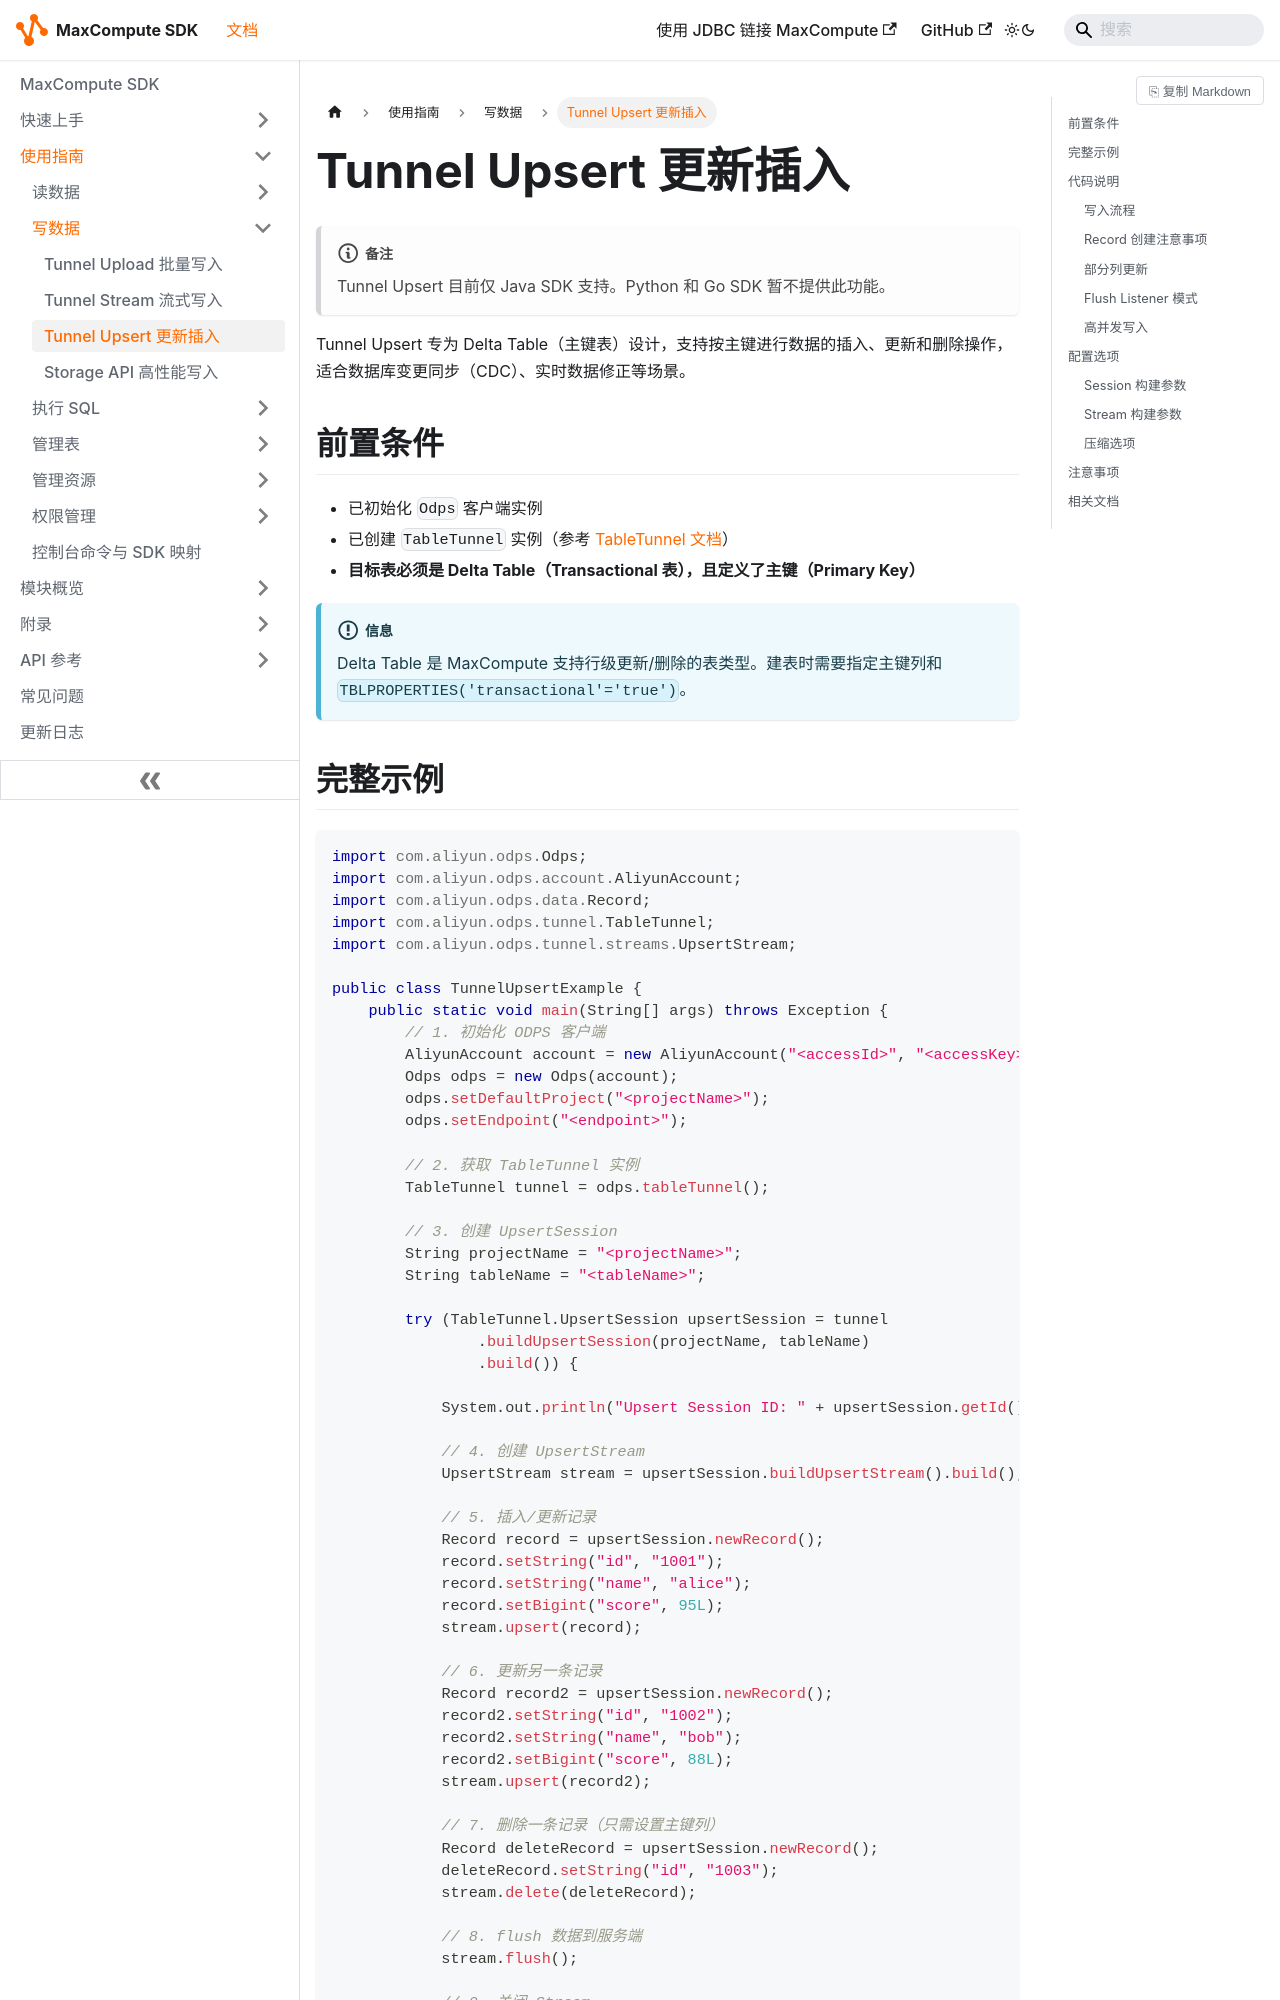

repository: aliyun/aliyun-odps-java-sdk · page: guides/write-data/tunnel-upsert/index.html · generator: docusaurus

---
title: Tunnel Upsert 更新插入
description: 使用 Tunnel UpsertSession 对 Delta Table（主键表）进行数据的插入、更新和删除操作
sidebar_position: 4
module: odps-sdk-tunnel
task: write-data
apis: [TableTunnel, UpsertSession, UpsertStream]
since: "0.48.3"
keywords: [tunnel, upsert, delta table, 主键表, 更新, 删除, flush, CDC]
---

# Tunnel Upsert 更新插入

:::note
Tunnel Upsert 目前仅 Java SDK 支持。Python 和 Go SDK 暂不提供此功能。
:::

Tunnel Upsert 专为 Delta Table（主键表）设计，支持按主键进行数据的插入、更新和删除操作，适合数据库变更同步（CDC）、实时数据修正等场景。

## 前置条件

- 已初始化 `Odps` 客户端实例
- 已创建 `TableTunnel` 实例（参考 [TableTunnel 文档](../../reference/TableTunnel)）
- **目标表必须是 Delta Table（Transactional 表），且定义了主键（Primary Key）**

:::info
Delta Table 是 MaxCompute 支持行级更新/删除的表类型。建表时需要指定主键列和 `TBLPROPERTIES('transactional'='true')`。
:::
